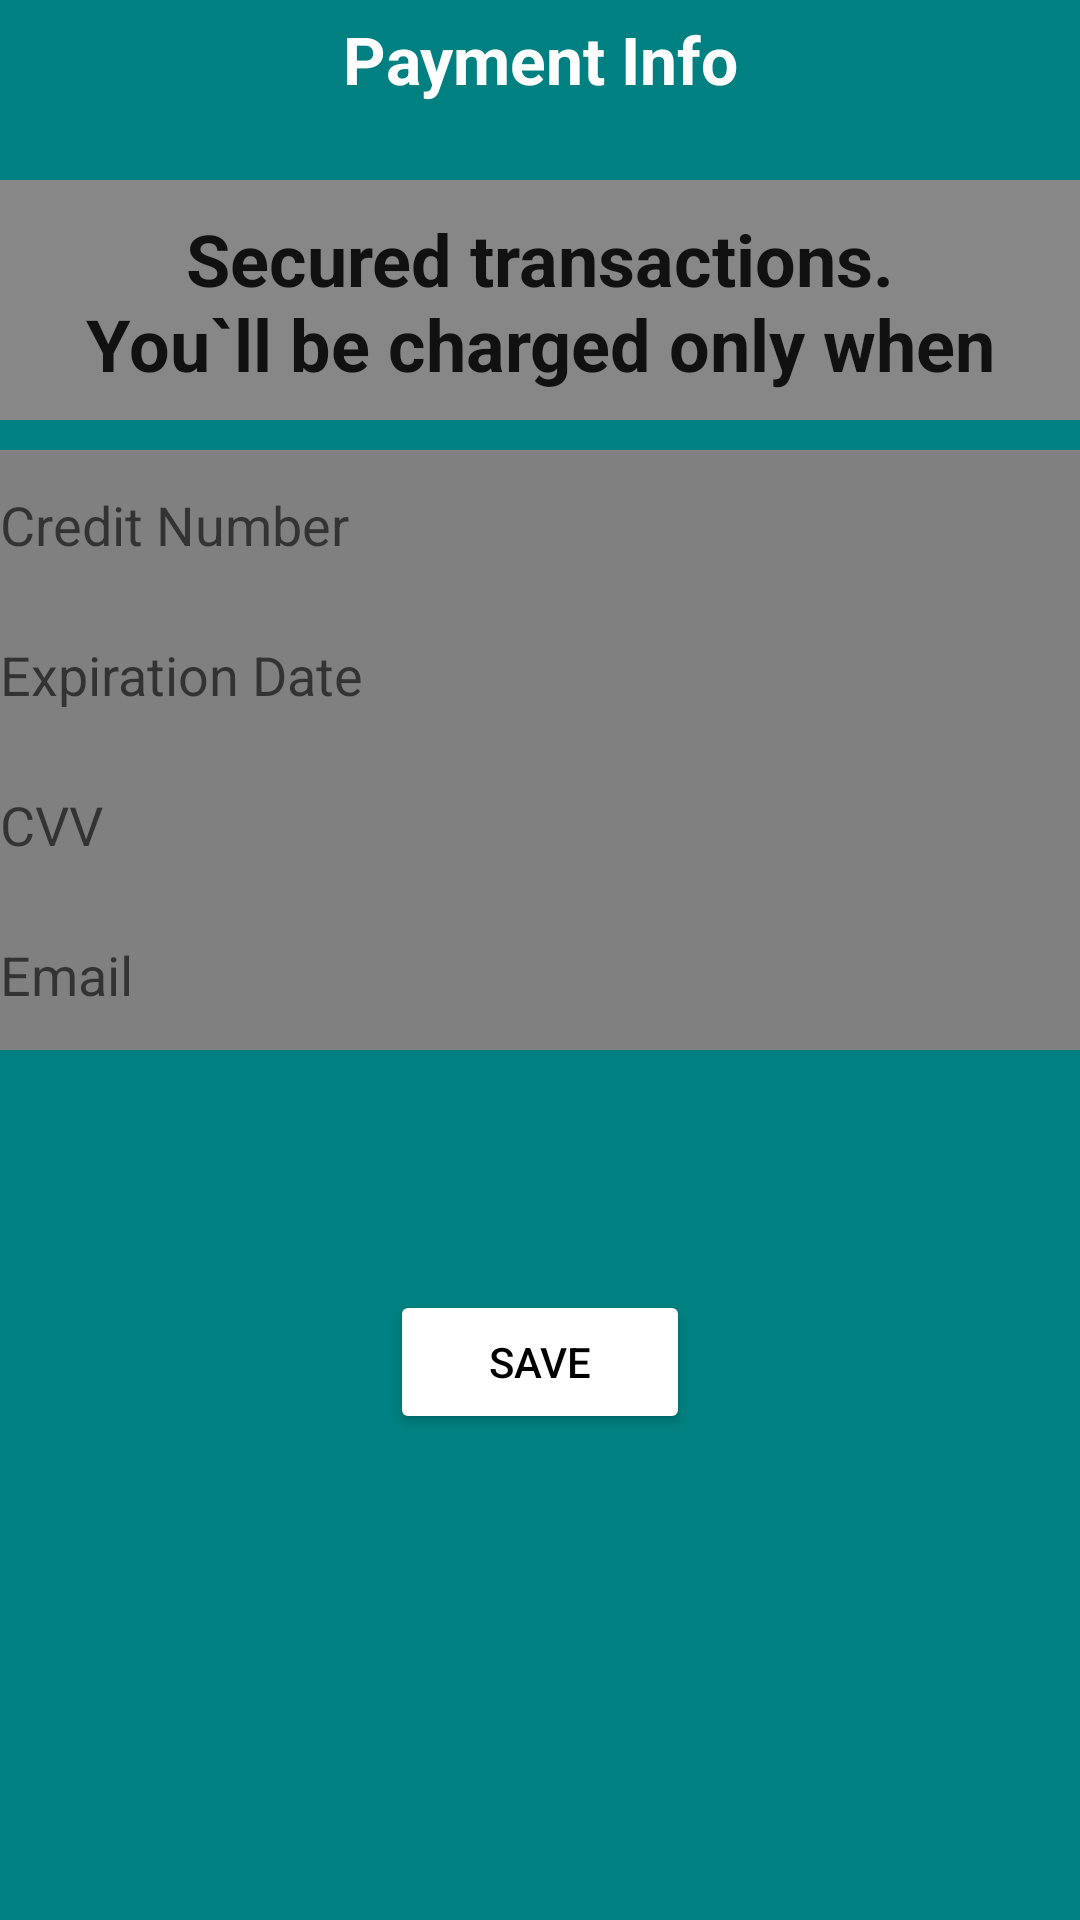

Layout XML and referenced resources for this Android screen:
<!-- AndroidManifest.xml: application theme Theme.Park4You -->
<!-- res/layout/activity_payment.xml -->
<?xml version="1.0" encoding="utf-8"?>
<RelativeLayout xmlns:android="http://schemas.android.com/apk/res/android"
    xmlns:tools="http://schemas.android.com/tools"
    android:layout_width="match_parent"
    android:layout_height="match_parent"
    android:background="@color/teal"
    tools:context=".Payment.PaymentDB">

    <RelativeLayout
        android:id="@+id/layout_head"
        android:layout_width="match_parent"
        android:layout_height="80dp"
        android:background="@color/white">

        <RelativeLayout
            android:id="@+id/title"
            android:layout_width="match_parent"
            android:layout_height="wrap_content"
            android:background="@color/teal">


            <TextView
                android:id="@+id/tit"
                android:layout_width="match_parent"
                android:layout_height="wrap_content"
                android:layout_marginTop="5dp"
                android:layout_marginBottom="150dp"
                android:textAlignment="center"
                android:text="Payment Info"
                android:theme="@android:style/Theme.NoTitleBar.Fullscreen"
                android:textAppearance="@style/TextAppearance.AppCompat.Large"
                android:textStyle="bold" />
        </RelativeLayout>

    </RelativeLayout>

    <RelativeLayout
        android:id="@+id/note"
        android:layout_width="match_parent"
        android:layout_height="80dp"
        android:layout_marginTop="60dp"
        android:background="@color/light_gray">

        <RelativeLayout
            android:id="@+id/RL_imageView"
            android:layout_width="match_parent"
            android:layout_height="wrap_content">

        <TextView
            android:id="@+id/Note"
            android:layout_width="match_parent"
            android:layout_height="wrap_content"
            android:layout_marginBottom="8dp"
            android:text="Secured transactions.
                      You`ll be charged only when parking."
            android:textAlignment="center"
            android:layout_marginTop="10dp"
            android:textAppearance="@style/TextAppearance.AppCompat.Headline"
            android:textStyle="bold" />
        </RelativeLayout>
    </RelativeLayout>


    <EditText
        android:id="@+id/CreditNumber"
        android:layout_width="match_parent"
        android:layout_height="50dp"
        android:layout_marginTop="150dp"
        android:textColor="@color/black"
        android:background="@color/gray"
        android:hint="Credit Number" />

    <EditText
            android:layout_width="match_parent"
            android:layout_height="50dp"
            android:id="@+id/ExpirationDate"
            android:hint="Expiration Date"
            android:layout_below="@id/CreditNumber"
            android:background="@color/gray"
            android:textColor="@color/black"
            android:ems="10"
            android:inputType="date"
            tools:ignore="MissingConstraints" />
    <EditText
        android:layout_width="match_parent"
        android:layout_height="50dp"
        android:id="@+id/CVV"
        android:hint="CVV"
        android:textColor="@color/black"
        android:background="@color/gray"

        android:layout_below="@id/ExpirationDate"
        tools:ignore="MissingConstraints" />

    <EditText
        android:layout_width="match_parent"
        android:layout_height="50dp"
        android:id="@+id/Email_payment"
        android:hint="Email"
        android:textColor="@color/black"
        android:background="@color/gray"
        android:layout_below="@id/CVV"
        tools:ignore="MissingConstraints" />

    <Button
        android:id="@+id/SaveButton"
        android:layout_width="100dp"
        android:layout_height="wrap_content"
        android:layout_below="@+id/CVV"
        android:layout_centerHorizontal="true"
        android:layout_centerVertical="true"
        android:layout_marginTop="130dp"
        android:layout_marginBottom="1dp"
        android:textColor="@color/black"
        android:backgroundTint="@color/light_blue"
        android:text="Save"
        android:onClick="SaveButton"
        tools:ignore="UsingOnClickInXml" />
</RelativeLayout>
<!-- resources referenced by this layout -->
<resources>
  <color name="black">#000000</color>
  <color name="gray">#808080</color>
  <color name="light_gray">#FF888787</color>
  <color name="teal">#008080</color>
  <color name="white">#FFFFFF</color>
  <style name="Theme.Park4You" parent="Theme.MaterialComponents.DayNight.DarkActionBar">
          
          <item name="colorPrimary">@color/purple_500</item>
          <item name="colorPrimaryVariant">@color/purple_700</item>
          <item name="colorOnPrimary">@color/white</item>
          
          <item name="colorSecondary">@color/teal_200</item>
          <item name="colorSecondaryVariant">@color/teal_700</item>
          <item name="colorOnSecondary">@color/black</item>
          
          <item name="android:statusBarColor">?attr/colorPrimaryVariant</item>
          
      </style>
  <color name="purple_500">#FF6200EE</color>
  <color name="purple_700">#FF3700B3</color>
  <color name="teal_200">#FF03DAC5</color>
  <color name="teal_700">#FF018786</color>
</resources>
